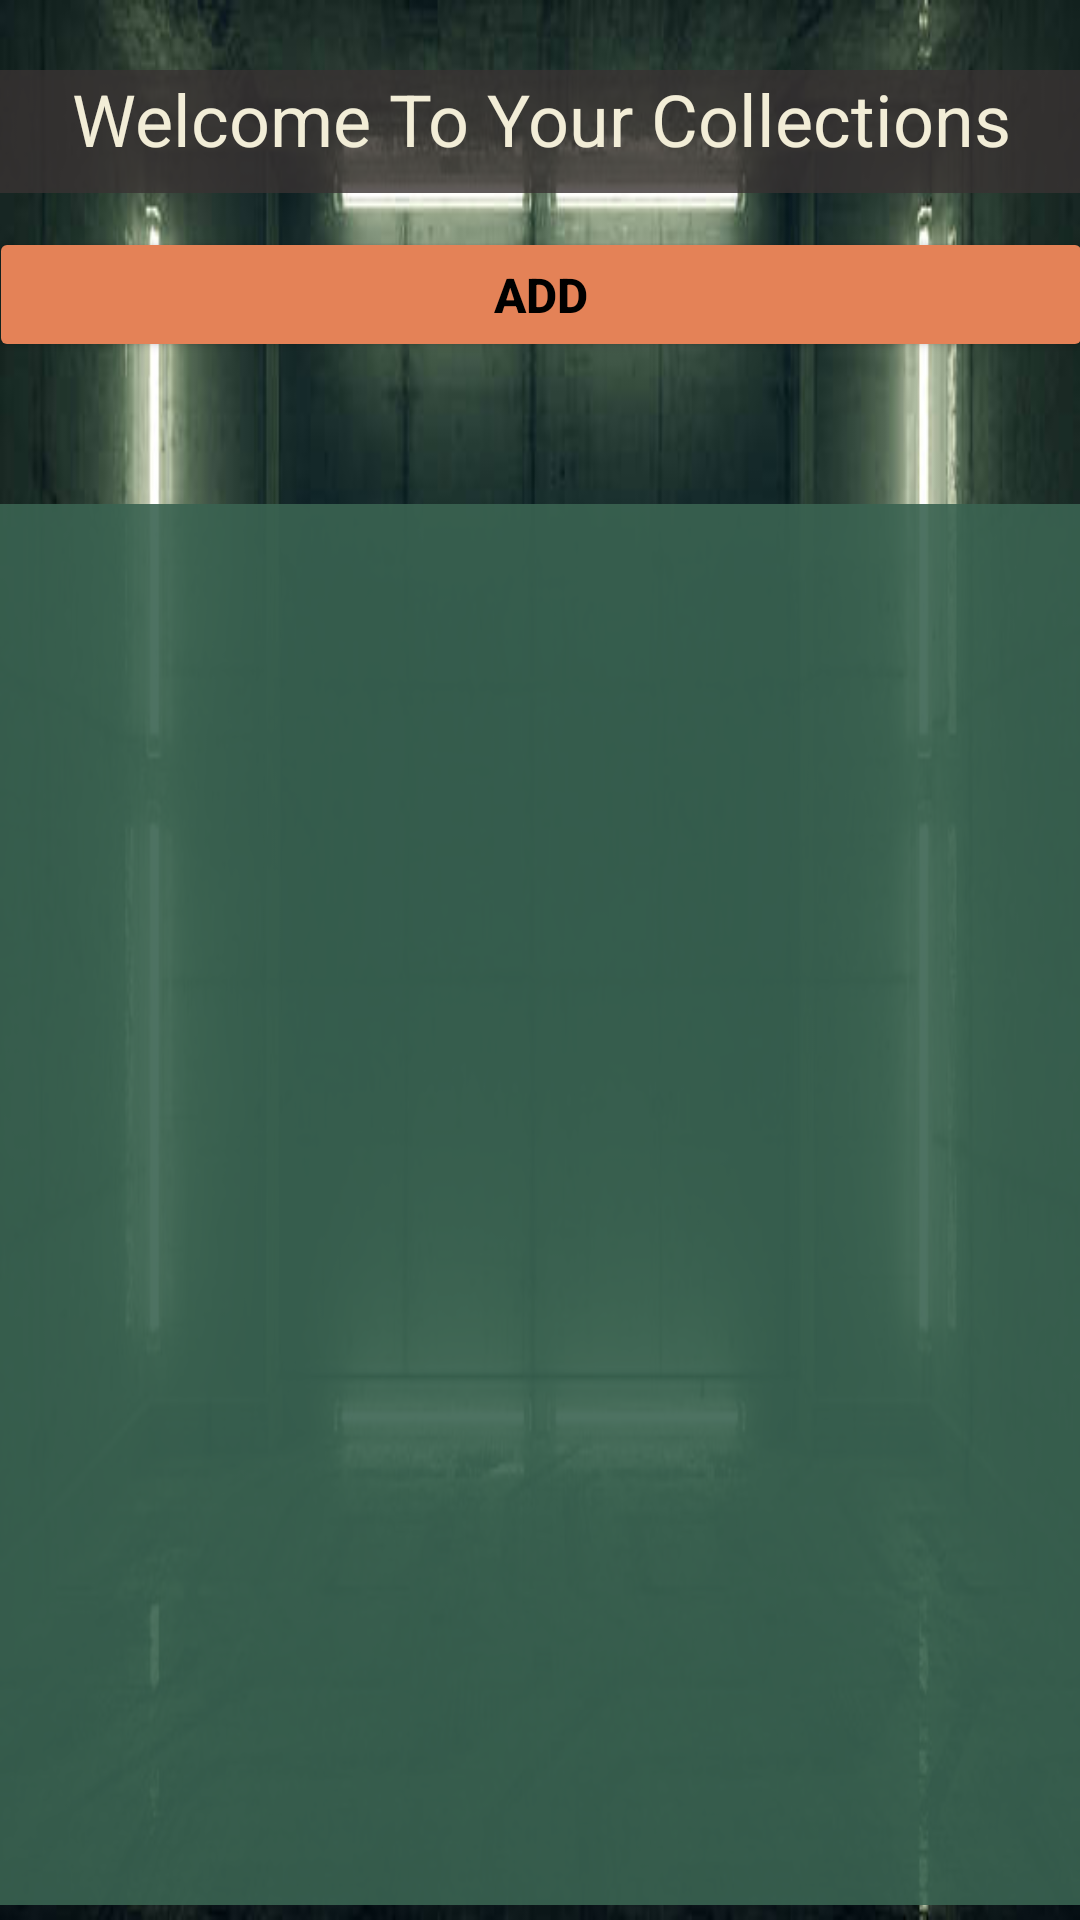

Produce the Android XML layout that renders to this screen, including the resource entries it uses.
<!-- AndroidManifest.xml: application theme Theme.OPSC7311_Task2_Group2 -->
<!-- res/layout/activity_view_collections.xml -->
<?xml version="1.0" encoding="utf-8"?>
<androidx.constraintlayout.widget.ConstraintLayout xmlns:android="http://schemas.android.com/apk/res/android"
    xmlns:app="http://schemas.android.com/apk/res-auto"
    xmlns:tools="http://schemas.android.com/tools"
    android:layout_width="match_parent"
    android:background="@drawable/main_background"
    android:layout_height="match_parent"
    tools:context=".ViewCollections">

    <Button
        android:id="@+id/btnTrade"
        android:layout_width="41dp"
        android:layout_height="115dp"
        android:text="Trade"
        android:textAlignment="center"
        android:textColor="#000000"
        android:textDirection="ltr"
        android:visibility="invisible"
        app:backgroundTint="#E48257"
        app:layout_constraintBottom_toBottomOf="parent"
        app:layout_constraintEnd_toEndOf="parent"
        app:layout_constraintHorizontal_bias="0.954"
        app:layout_constraintStart_toStartOf="parent"
        app:layout_constraintTop_toBottomOf="@+id/btnShare"
        app:layout_constraintVertical_bias="0.0" />

    <Button
        android:id="@+id/btnShare"
        android:layout_width="41dp"
        android:layout_height="104dp"
        android:text="Share"
        android:textAlignment="center"
        android:textColor="#000000"
        android:textDirection="ltr"
        android:visibility="invisible"
        app:backgroundTint="#E48257"
        app:layout_constraintBottom_toBottomOf="parent"
        app:layout_constraintEnd_toEndOf="parent"
        app:layout_constraintHorizontal_bias="0.956"
        app:layout_constraintStart_toStartOf="parent"
        app:layout_constraintTop_toBottomOf="@+id/btnAdd"
        app:layout_constraintVertical_bias="0.0" />

    <TextView
        android:id="@+id/txtCollectionTitle"
        android:layout_width="364dp"
        android:layout_height="41dp"
        android:background="#CC393232"
        android:text="Welcome To Your Collections"
        android:textAlignment="center"
        android:textColor="#F2EDD7"
        android:textSize="24sp"
        app:layout_constraintBottom_toBottomOf="parent"
        app:layout_constraintEnd_toEndOf="parent"
        app:layout_constraintHorizontal_bias="0.51"
        app:layout_constraintStart_toStartOf="parent"
        app:layout_constraintTop_toTopOf="parent"
        app:layout_constraintVertical_bias="0.039" />

    <Button
        android:id="@+id/btnAdd"
        android:layout_width="368dp"
        android:layout_height="45dp"
        android:text="Add"
        android:textAlignment="center"
        android:textColor="#000000"
        android:textDirection="ltr"
        android:textSize="16sp"
        android:textStyle="bold"
        app:backgroundTint="#E48257"
        app:layout_constraintBottom_toTopOf="@+id/listCollections"
        app:layout_constraintEnd_toEndOf="parent"
        app:layout_constraintStart_toStartOf="parent"
        app:layout_constraintTop_toBottomOf="@+id/txtCollectionTitle"
        app:layout_constraintVertical_bias="0.191" />

    <Button
        android:id="@+id/btnSettings"
        android:layout_width="42dp"
        android:layout_height="172dp"
        android:text="Settings"
        android:textAlignment="center"
        android:textColor="#000000"
        android:textDirection="ltr"
        android:visibility="invisible"
        app:backgroundTint="#E48257"
        app:layout_constraintBottom_toBottomOf="parent"
        app:layout_constraintEnd_toEndOf="parent"
        app:layout_constraintHorizontal_bias="0.956"
        app:layout_constraintStart_toStartOf="parent"
        app:layout_constraintTop_toBottomOf="@+id/btnCloud"
        app:layout_constraintVertical_bias="0.0" />

    <Button
        android:id="@+id/btnCloud"
        android:layout_width="42dp"
        android:layout_height="237dp"
        android:text="Cloud Storage"
        android:textAlignment="center"
        android:textColor="#000000"
        android:textDirection="ltr"
        android:visibility="invisible"
        app:backgroundTint="#E48257"
        app:layout_constraintBottom_toBottomOf="parent"
        app:layout_constraintEnd_toEndOf="parent"
        app:layout_constraintHorizontal_bias="0.953"
        app:layout_constraintStart_toStartOf="parent"
        app:layout_constraintTop_toBottomOf="@+id/btnTrade"
        app:layout_constraintVertical_bias="0.0" />

    <ListView
        android:id="@+id/listCollections"
        android:layout_width="366dp"
        android:layout_height="467dp"
        android:background="#E63A6351"
        android:contentDescription="listofcollections"
        android:fadeScrollbars="true"
        android:scrollbars="horizontal|vertical"
        android:visibility="visible"
        app:layout_constraintBottom_toBottomOf="parent"
        app:layout_constraintEnd_toEndOf="parent"
        app:layout_constraintHorizontal_bias="0.52"
        app:layout_constraintStart_toStartOf="parent"
        app:layout_constraintTop_toBottomOf="@+id/txtCollectionTitle"
        app:layout_constraintVertical_bias="0.953">

    </ListView>

</androidx.constraintlayout.widget.ConstraintLayout>
<!-- resources referenced by this layout -->
<resources>
  <!-- drawable main_background: jpg bitmap (drawable-v24, 28729 bytes) -->
  <style name="Theme.OPSC7311_Task2_Group2" parent="Theme.MaterialComponents.DayNight.NoActionBar">
          
          <item name="colorPrimary">@color/purple_500</item>
          <item name="colorPrimaryVariant">@color/purple_700</item>
          <item name="colorOnPrimary">@color/white</item>
          
          <item name="colorSecondary">@color/teal_200</item>
          <item name="colorSecondaryVariant">@color/teal_700</item>
          <item name="colorOnSecondary">@color/black</item>
          
          <item name="android:statusBarColor" tools:targetApi="l">?attr/colorPrimaryVariant</item>
          
      </style>
  <!-- not gathered from this repository: default colours our renderer supplied (Android Studio template values) -->
  <color name="purple_500">#FF6200EE</color>
  <color name="purple_700">#FF3700B3</color>
  <color name="teal_200">#FF03DAC5</color>
  <color name="teal_700">#FF018786</color>
  <color name="black">#FF000000</color>
  <color name="white">#FFFFFFFF</color>
</resources>
